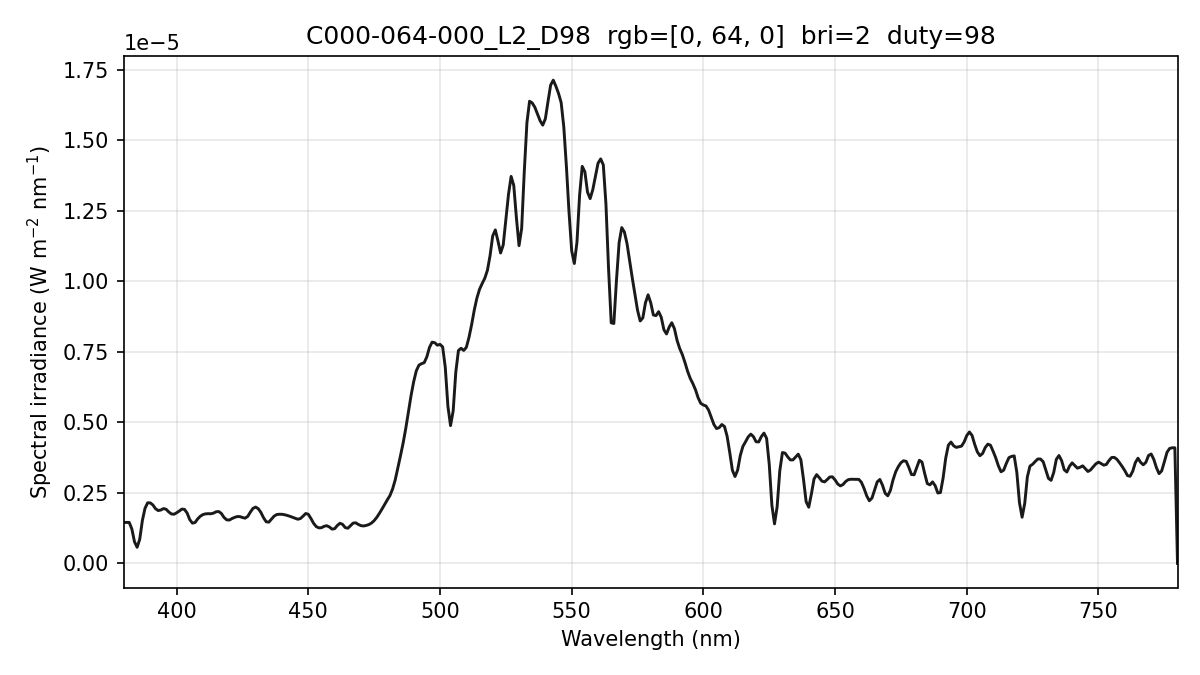

Values plotted in this chart, from the file beside it:
wavelength_nm, spectral_irradiance_W_m2_nm, spectral_irradiance_std_W_m2_nm, spectral_irradiance_uW_cm2_nm, photon_irradiance_photons_m2_s_nm
380, 1.45317626e-06, 1.62083590e-07, 1.45317626e-04, 2.77987429e+12
381, 1.45317626e-06, 1.62083590e-07, 1.45317626e-04, 2.78718975e+12
382, 1.45317626e-06, 1.62083590e-07, 1.45317626e-04, 2.79450521e+12
383, 1.22133588e-06, 1.55812695e-07, 1.22133588e-04, 2.35481698e+12
384, 7.69747557e-07, 1.46935469e-07, 7.69747557e-05, 1.48799959e+12
385, 5.71319581e-07, 1.88365616e-07, 5.71319581e-05, 1.10729441e+12
386, 8.57892351e-07, 2.95912710e-07, 8.57892351e-05, 1.66702982e+12
387, 1.52331722e-06, 4.13389426e-07, 1.52331722e-04, 2.96773135e+12
388, 1.95334642e-06, 3.68323222e-07, 1.95334642e-04, 3.81534895e+12
389, 2.14798042e-06, 1.57348081e-07, 2.14798042e-04, 4.20632851e+12
390, 2.14540167e-06, 6.65249601e-08, 2.14540167e-04, 4.21207882e+12
391, 2.07100254e-06, 1.82746559e-07, 2.07100254e-04, 4.07643626e+12
392, 1.93823350e-06, 2.07804616e-07, 1.93823350e-04, 3.82485901e+12
393, 1.87350053e-06, 1.99665298e-07, 1.87350053e-04, 3.70654808e+12
394, 1.89275097e-06, 1.59698921e-07, 1.89275097e-04, 3.75416163e+12
395, 1.94290253e-06, 9.30540386e-08, 1.94290253e-04, 3.86341514e+12
396, 1.92049119e-06, 5.51599696e-08, 1.92049119e-04, 3.82851869e+12
397, 1.82551704e-06, 9.88668911e-08, 1.82551704e-04, 3.64837663e+12
398, 1.75389780e-06, 1.62794258e-07, 1.75389780e-04, 3.51407173e+12
399, 1.74240686e-06, 2.17583259e-07, 1.74240686e-04, 3.49982022e+12
400, 1.79351152e-06, 2.57421905e-07, 1.79351152e-04, 3.61149843e+12
401, 1.85593847e-06, 2.76216873e-07, 1.85593847e-04, 3.74654724e+12
402, 1.92584528e-06, 2.90671009e-07, 1.92584528e-04, 3.89736171e+12
403, 1.91387460e-06, 3.31235933e-07, 1.91387460e-04, 3.88277114e+12
404, 1.78248882e-06, 3.92742951e-07, 1.78248882e-04, 3.62519562e+12
405, 1.54951832e-06, 4.84079748e-07, 1.54951832e-04, 3.15918462e+12
406, 1.42761339e-06, 4.54202349e-07, 1.42761339e-04, 2.91782953e+12
407, 1.44929893e-06, 2.73379538e-07, 1.44929893e-04, 2.96944748e+12
408, 1.57851291e-06, 4.40352825e-08, 1.57851291e-04, 3.24213854e+12
409, 1.67258941e-06, 2.17605669e-07, 1.67258941e-04, 3.44378412e+12
410, 1.73152832e-06, 4.90613375e-07, 1.73152832e-04, 3.57385332e+12
411, 1.75656887e-06, 6.12116048e-07, 1.75656887e-04, 3.63437948e+12
412, 1.76308948e-06, 5.00892531e-07, 1.76308948e-04, 3.65674636e+12
413, 1.75968243e-06, 1.92978877e-07, 1.75968243e-04, 3.65853839e+12
414, 1.78157018e-06, 4.72171318e-08, 1.78157018e-04, 3.71301364e+12
415, 1.83028025e-06, 9.40348096e-08, 1.83028025e-04, 3.82374532e+12
416, 1.83929635e-06, 5.98819081e-08, 1.83929635e-04, 3.85184060e+12
417, 1.76866221e-06, 1.14948645e-08, 1.76866221e-04, 3.71282277e+12
418, 1.62899347e-06, 9.98207850e-08, 1.62899347e-04, 3.42782697e+12
419, 1.54436838e-06, 1.69550522e-07, 1.54436838e-04, 3.25752825e+12
420, 1.53651271e-06, 2.18794304e-07, 1.53651271e-04, 3.24869332e+12
421, 1.58883212e-06, 2.39944053e-07, 1.58883212e-04, 3.36731213e+12
422, 1.63034901e-06, 2.13016014e-07, 1.63034901e-04, 3.46350885e+12
423, 1.66106344e-06, 1.27977174e-07, 1.66106344e-04, 3.53712050e+12
424, 1.65897732e-06, 8.92235531e-08, 1.65897732e-04, 3.54102973e+12
425, 1.62813572e-06, 1.42197529e-07, 1.62813572e-04, 3.48339562e+12
426, 1.60366836e-06, 2.25936427e-07, 1.60366836e-04, 3.43912078e+12
427, 1.66700579e-06, 2.16758280e-07, 1.66700579e-04, 3.58334192e+12
428, 1.81892638e-06, 1.18783113e-07, 1.81892638e-04, 3.91906222e+12
429, 1.95178483e-06, 6.40154473e-08, 1.95178483e-04, 4.21514479e+12
430, 1.99669177e-06, 7.88812512e-08, 1.99669177e-04, 4.32217901e+12
431, 1.93881111e-06, 1.90662639e-07, 1.93881111e-04, 4.20664669e+12
432, 1.80771520e-06, 2.50566092e-07, 1.80771520e-04, 3.93130758e+12
433, 1.61883996e-06, 2.29658693e-07, 1.61883996e-04, 3.52870278e+12
434, 1.47627787e-06, 1.51901194e-07, 1.47627787e-04, 3.22538162e+12
435, 1.46245099e-06, 9.04746148e-08, 1.46245099e-04, 3.20253471e+12
436, 1.57118612e-06, 1.23067492e-07, 1.57118612e-04, 3.44855686e+12
437, 1.67410394e-06, 1.56136850e-07, 1.67410394e-04, 3.68287622e+12
438, 1.73172525e-06, 1.95720555e-07, 1.73172525e-04, 3.81835557e+12
439, 1.74260551e-06, 2.84813095e-07, 1.74260551e-04, 3.85111840e+12
... 341 more rows
